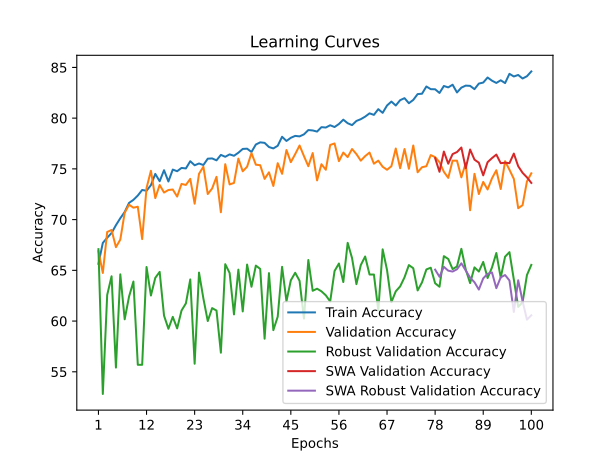

The data file committed next to this chart (first rows):
time; train_accuracy; train_loss; valid_accuracy; valid_loss; valid_accuracy_robust; valid_accuracy_swa; valid_accuracy_robust_swa
11,8473; 65,6429; 1,4762; 66,8828; 1,2336; 67,0862; 66,8828; 67,0862
22,9669; 67,7029; 1,1721; 64,7382; 1,0655; 52,8103; 64,7382; 52,8103
34,9970; 68,2147; 1,1383; 68,7781; 0,8859; 62,5690; 68,7781; 62,5690
45,1448; 68,6767; 1,1287; 68,9776; 0,8317; 64,4138; 68,9776; 64,4138
54,7036; 69,4507; 1,1086; 67,2818; 0,8681; 55,4138; 67,2818; 55,4138
64,4190; 70,1373; 1,1038; 68,0299; 0,9596; 64,6034; 68,0299; 64,6034
74,7920; 70,7491; 1,0917; 70,6733; 0,8571; 60,1724; 70,6733; 60,1724
85,1874; 71,6479; 1,0685; 71,4713; 0,7881; 62,4138; 71,4713; 62,4138
95,0019; 71,9476; 1,0634; 71,1721; 0,7819; 63,8966; 71,1721; 63,8966
105,9274; 72,3720; 1,0552; 71,2718; 0,8289; 55,6897; 71,2718; 55,6897
116,8325; 72,9213; 1,0496; 68,0798; 0,8235; 55,6897; 68,0798; 55,6897
127,7636; 72,8464; 1,0430; 73,1172; 0,7462; 65,3276; 73,1172; 65,3276
138,6487; 73,3958; 1,0309; 74,8130; 0,7325; 62,5172; 74,8130; 62,5172
149,2896; 74,5069; 1,0204; 72,1197; 0,7788; 64,2586; 72,1197; 64,2586
160,1914; 73,7828; 1,0274; 73,4165; 0,7205; 64,8448; 73,4165; 64,8448
170,7125; 74,8689; 1,0082; 72,6683; 0,7624; 60,5345; 72,6683; 60,5345
182,2084; 73,7578; 1,0190; 72,9177; 0,7496; 59,2414; 72,9177; 59,2414
192,7783; 74,9313; 1,0029; 72,9676; 0,7427; 60,4138; 72,9676; 60,4138
202,3974; 74,7690; 1,0095; 72,2693; 0,7289; 59,2759; 72,2693; 59,2759
213,4400; 75,0936; 1,0054; 73,5162; 0,7600; 61,0345; 73,5162; 61,0345
225,3681; 75,0437; 1,0006; 73,4165; 0,7035; 61,7414; 73,4165; 61,7414
238,1428; 75,7553; 0,9940; 74,0150; 0,7137; 64,1034; 74,0150; 64,1034
251,0163; 75,3558; 0,9927; 71,5711; 0,7787; 55,7931; 71,5711; 55,7931
262,0205; 75,5306; 0,9904; 74,5137; 0,7112; 64,7759; 74,5137; 64,7759
272,2479; 75,3808; 0,9897; 75,2120; 0,6868; 62,2241; 75,2120; 62,2241
283,5621; 76,0050; 0,9795; 72,5187; 0,7443; 60,0000; 72,5187; 60,0000
294,1554; 76,0300; 0,9791; 73,0673; 0,7271; 61,2759; 73,0673; 61,2759
306,8987; 75,8427; 0,9802; 74,2145; 0,6952; 61,0345; 74,2145; 61,0345
319,1233; 76,3795; 0,9740; 70,7232; 0,7945; 56,8793; 70,7232; 56,8793
329,1971; 76,1923; 0,9746; 75,4613; 0,6847; 65,6034; 75,4613; 65,6034
338,3630; 76,4295; 0,9760; 73,4663; 0,7142; 64,7414; 73,4663; 64,7414
348,9126; 76,2921; 0,9694; 73,6160; 0,7041; 60,6552; 73,6160; 60,6552
359,9410; 76,5918; 0,9732; 76,0100; 0,6658; 65,0690; 76,0100; 65,0690
370,6599; 76,9663; 0,9636; 74,7631; 0,6855; 60,9483; 74,7631; 60,9483
381,8659; 76,9913; 0,9602; 75,2120; 0,7043; 65,5690; 75,2120; 65,5690
393,1509; 76,6667; 0,9599; 76,5586; 0,6662; 63,3793; 76,5586; 63,3793
403,9702; 77,4032; 0,9509; 75,4115; 0,6845; 65,4655; 75,4115; 65,4655
414,5109; 77,6155; 0,9540; 75,3616; 0,7034; 65,1379; 75,3616; 65,1379
426,2838; 77,5655; 0,9431; 74,0150; 0,6908; 58,2586; 74,0150; 58,2586
437,5322; 77,1536; 0,9469; 74,6633; 0,6868; 64,7241; 74,6633; 64,7241
448,1545; 77,0162; 0,9569; 73,3167; 0,7500; 59,1034; 73,3167; 59,1034
459,4437; 77,2784; 0,9491; 75,5611; 0,6745; 60,4310; 75,5611; 60,4310
470,4257; 78,1648; 0,9409; 74,5137; 0,7245; 65,3448; 74,5137; 65,3448
480,9721; 77,7528; 0,9419; 76,8579; 0,6649; 61,9483; 76,8579; 61,9483
491,1104; 78,0649; 0,9355; 75,6608; 0,6799; 64,0172; 75,6608; 64,0172
504,2936; 78,2522; 0,9351; 76,4589; 0,6750; 64,7586; 76,4589; 64,7586
516,4878; 78,2022; 0,9329; 77,3067; 0,6410; 63,9655; 77,3067; 63,9655
526,7972; 78,4020; 0,9280; 76,2594; 0,6641; 60,2414; 76,2594; 60,2414
538,0000; 78,8265; 0,9238; 75,2618; 0,6901; 66,0172; 75,2618; 66,0172
548,6912; 78,7890; 0,9255; 76,5586; 0,6618; 62,9828; 76,5586; 62,9828
560,8356; 78,6767; 0,9254; 73,8653; 0,7229; 63,1897; 73,8653; 63,1897
571,7296; 79,1136; 0,9160; 75,4613; 0,6730; 62,9310; 75,4613; 62,9310
582,1439; 79,0762; 0,9139; 74,9127; 0,7153; 62,5345; 74,9127; 62,5345
592,3165; 79,3009; 0,9126; 77,3566; 0,6397; 61,9310; 77,3566; 61,9310
602,7332; 79,1261; 0,9162; 77,5062; 0,6416; 64,9310; 77,5062; 64,9310
612,9698; 79,4257; 0,9064; 75,7606; 0,6739; 65,6724; 75,7606; 65,6724
624,1434; 79,8502; 0,9038; 76,6085; 0,6700; 63,8448; 76,6085; 63,8448
634,3747; 79,5006; 0,9037; 76,1596; 0,6512; 67,7069; 76,1596; 67,7069
645,8723; 79,3134; 0,9100; 76,9576; 0,6774; 66,2069; 76,9576; 66,2069
657,0398; 79,7253; 0,8992; 76,4589; 0,6607; 63,6379; 76,4589; 63,6379
... 40 more rows
